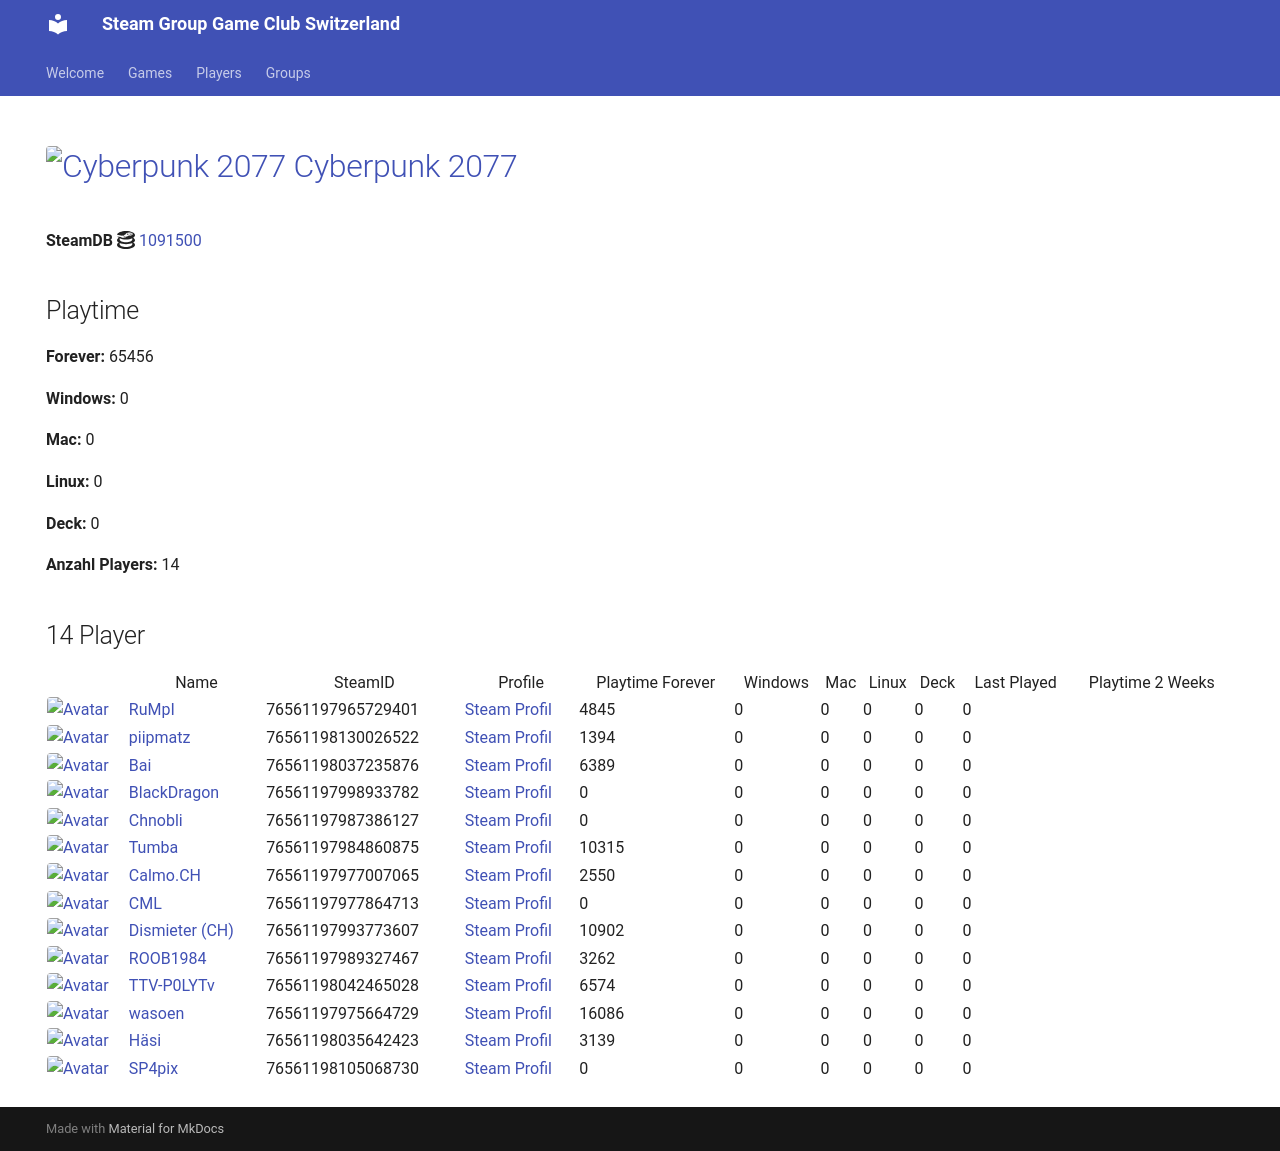

repository: Game-Club-Switzerland/steam.gameclub.ch · page: game/1091500/index.html · generator: mkdocs

---
hide:
  - navigation
  - toc
---
# <a href="https://store.steampowered.com/app/1091500"><img src="https://media.steampowered.com/steamcommunity/public/images/apps/1091500/42b9b33fa0f0d997beb299c6157592a8fe7d8f68.jpg" alt="Cyberpunk 2077" style="width:32px;height:32px;border-radius:4px;" /> Cyberpunk 2077</a>

**SteamDB :simple-steamdb:** <a href="https://steamdb.info/app/1091500">1091500</a>

## Playtime

**Forever:** 61322

**Windows:** 0

**Mac:** 0

**Linux:** 0

**Deck:** 0

**Anzahl Players:** 16
## 16 Player

<table id="charts-table" class="display" style="width:100%">
            <thead>
                <tr>
                    <th></th>
                    <th>Name</th>
                    <th>SteamID</th>
                    <th>Profile</th>
                    <th>Playtime Forever</th>
                    <th>Windows</th>
                    <th>Mac</th>
                    <th>Linux</th>
                    <th>Deck</th>
                    <th>Last Played</th>
                    <th>Playtime 2 Weeks</th>
                </tr>
            </thead>
            <tbody>
        <tr>
<td><a href="/player/76561197970585783" target="_blank" title="Jim doesn't feel like dancing."><img src="https://avatars.steamstatic.com/7815f1938354e9b2a63e079fd40874c826340230_full.jpg" alt="Avatar" style="width:48px;height:48px;border-radius:4px;"></a></td><td><a href="/player/76561197970585783" target="_blank" title="Jim doesn't feel like dancing.">Jim doesn't feel like dancing.</a></td><td>76561197970585783</td><td><a href="https://steamcommunity.com/profiles/76561197970585783/" target="_blank">Steam Profil</a></td><td>1917</td><td>0</td><td>0</td><td>0</td><td>0</td><td>0</td><td>34</td></tr>
<tr>
<td><a href="/player/76561197965729401" target="_blank" title="RuMpI"><img src="https://avatars.steamstatic.com/3f006227f5d26fb37941b0a23adb7fafc72530ad_full.jpg" alt="Avatar" style="width:48px;height:48px;border-radius:4px;"></a></td><td><a href="/player/76561197965729401" target="_blank" title="RuMpI">RuMpI</a></td><td>76561197965729401</td><td><a href="https://steamcommunity.com/profiles/76561197965729401/" target="_blank">Steam Profil</a></td><td>4845</td><td>0</td><td>0</td><td>0</td><td>0</td><td>0</td><td></td></tr>
<tr>
<td><a href="/player/76561198042465028" target="_blank" title="TTV-P0LYTv"><img src="https://avatars.steamstatic.com/95d8f1c00bbdc43e289e494f3dad027a6f930ac4_full.jpg" alt="Avatar" style="width:48px;height:48px;border-radius:4px;"></a></td><td><a href="/player/76561198042465028" target="_blank" title="TTV-P0LYTv">TTV-P0LYTv</a></td><td>76561198042465028</td><td><a href="https://steamcommunity.com/id/SSEhArDcOrE/" target="_blank">Steam Profil</a></td><td>6574</td><td>0</td><td>0</td><td>0</td><td>0</td><td>0</td><td></td></tr>
<tr>
<td><a href="/player/76561198037235876" target="_blank" title="Bai"><img src="https://avatars.steamstatic.com/ff66d7ecdb46a2149b8a34f896885c36a533e130_full.jpg" alt="Avatar" style="width:48px;height:48px;border-radius:4px;"></a></td><td><a href="/player/76561198037235876" target="_blank" title="Bai">Bai</a></td><td>76561198037235876</td><td><a href="https://steamcommunity.com/profiles/76561198037235876/" target="_blank">Steam Profil</a></td><td>6303</td><td>0</td><td>0</td><td>0</td><td>0</td><td>0</td><td></td></tr>
<tr>
<td><a href="/player/76561197987386127" target="_blank" title="Chnobli"><img src="https://avatars.steamstatic.com/3141d19096a1e3bfb9163590d1aee7a277a408ee_full.jpg" alt="Avatar" style="width:48px;height:48px;border-radius:4px;"></a></td><td><a href="/player/76561197987386127" target="_blank" title="Chnobli">Chnobli</a></td><td>76561197987386127</td><td><a href="https://steamcommunity.com/profiles/76561197987386127/" target="_blank">Steam Profil</a></td><td>0</td><td>0</td><td>0</td><td>0</td><td>0</td><td>0</td><td></td></tr>
<tr>
<td><a href="/player/76561197998933782" target="_blank" title="BlackDragon"><img src="https://avatars.steamstatic.com/2d67419dcbddc68d0d0f649777d0c77c84528b89_full.jpg" alt="Avatar" style="width:48px;height:48px;border-radius:4px;"></a></td><td><a href="/player/76561197998933782" target="_blank" title="BlackDragon">BlackDragon</a></td><td>76561197998933782</td><td><a href="https://steamcommunity.com/profiles/76561197998933782/" target="_blank">Steam Profil</a></td><td>0</td><td>0</td><td>0</td><td>0</td><td>0</td><td>0</td><td></td></tr>
<tr>
<td><a href="/player/76561197977864713" target="_blank" title="CML"><img src="https://avatars.steamstatic.com/a52dfe7d3ee19120d8b9b8722f269d6aeb35bd93_full.jpg" alt="Avatar" style="width:48px;height:48px;border-radius:4px;"></a></td><td><a href="/player/76561197977864713" target="_blank" title="CML">CML</a></td><td>76561197977864713</td><td><a href="https://steamcommunity.com/profiles/76561197977864713/" target="_blank">Steam Profil</a></td><td>0</td><td>0</td><td>0</td><td>0</td><td>0</td><td>0</td><td></td></tr>
<tr>
<td><a href="/player/76561197960504659" target="_blank" title="cortez"><img src="https://avatars.steamstatic.com/99ee2e7af5120add107ab024259b1174c3374c95_full.jpg" alt="Avatar" style="width:48px;height:48px;border-radius:4px;"></a></td><td><a href="/player/76561197960504659" target="_blank" title="cortez">cortez</a></td><td>76561197960504659</td><td><a href="https://steamcommunity.com/profiles/76561197960504659/" target="_blank">Steam Profil</a></td><td>5423</td><td>0</td><td>0</td><td>0</td><td>0</td><td>0</td><td></td></tr>
<tr>
<td><a href="/player/76561197993773607" target="_blank" title="Dismieter (CH)"><img src="https://avatars.steamstatic.com/d83d70483792572cace3586b41ad5ed65779d2d6_full.jpg" alt="Avatar" style="width:48px;height:48px;border-radius:4px;"></a></td><td><a href="/player/76561197993773607" target="_blank" title="Dismieter (CH)">Dismieter (CH)</a></td><td>76561197993773607</td><td><a href="https://steamcommunity.com/profiles/76561197993773607/" target="_blank">Steam Profil</a></td><td>312</td><td>0</td><td>0</td><td>0</td><td>0</td><td>0</td><td></td></tr>
<tr>
<td><a href="/player/76561197975971094" target="_blank" title="Marco-san"><img src="https://avatars.steamstatic.com/1549337b38219866faf5f61197e2302e5618ec0e_full.jpg" alt="Avatar" style="width:48px;height:48px;border-radius:4px;"></a></td><td><a href="/player/76561197975971094" target="_blank" title="Marco-san">Marco-san</a></td><td>76561197975971094</td><td><a href="https://steamcommunity.com/profiles/76561197975971094/" target="_blank">Steam Profil</a></td><td>0</td><td>0</td><td>0</td><td>0</td><td>0</td><td>0</td><td></td></tr>
<tr>
<td><a href="/player/76561197961153140" target="_blank" title="mYKe"><img src="https://avatars.steamstatic.com/d5ef05cf3cb3602d3fe15216cf663b753c3b5b25_full.jpg" alt="Avatar" style="width:48px;height:48px;border-radius:4px;"></a></td><td><a href="/player/76561197961153140" target="_blank" title="mYKe">mYKe</a></td><td>76561197961153140</td><td><a href="https://steamcommunity.com/profiles/76561197961153140/" target="_blank">Steam Profil</a></td><td>3251</td><td>0</td><td>0</td><td>0</td><td>0</td><td>0</td><td></td></tr>
<tr>
<td><a href="/player/76561198130026522" target="_blank" title="piipmatz"><img src="https://avatars.steamstatic.com/d80dda23bd7aac56321ff3e591ac4ad9cdee53e6_full.jpg" alt="Avatar" style="width:48px;height:48px;border-radius:4px;"></a></td><td><a href="/player/76561198130026522" target="_blank" title="piipmatz">piipmatz</a></td><td>76561198130026522</td><td><a href="https://steamcommunity.com/id/piipmatz_ch/" target="_blank">Steam Profil</a></td><td>1310</td><td>0</td><td>0</td><td>0</td><td>0</td><td>0</td><td></td></tr>
<tr>
<td><a href="/player/76561197989327467" target="_blank" title="ROOB1984"><img src="https://avatars.steamstatic.com/f435dd79466196cdb7b9e6b507dcdfac7d39657e_full.jpg" alt="Avatar" style="width:48px;height:48px;border-radius:4px;"></a></td><td><a href="/player/76561197989327467" target="_blank" title="ROOB1984">ROOB1984</a></td><td>76561197989327467</td><td><a href="https://steamcommunity.com/profiles/76561197989327467/" target="_blank">Steam Profil</a></td><td>3262</td><td>0</td><td>0</td><td>0</td><td>0</td><td>0</td><td></td></tr>
<tr>
<td><a href="/player/76561197984860875" target="_blank" title="Tumba"><img src="https://avatars.steamstatic.com/897c109fd930143c3d84e2bd02d85f804f7d89a1_full.jpg" alt="Avatar" style="width:48px;height:48px;border-radius:4px;"></a></td><td><a href="/player/76561197984860875" target="_blank" title="Tumba">Tumba</a></td><td>76561197984860875</td><td><a href="https://steamcommunity.com/profiles/76561197984860875/" target="_blank">Steam Profil</a></td><td>10315</td><td>0</td><td>0</td><td>0</td><td>0</td><td>0</td><td></td></tr>
<tr>
<td><a href="/player/76561197975664729" target="_blank" title="wasoen"><img src="https://avatars.steamstatic.com/8ee1103f621f0eae96cb5008ec3253703ac256ae_full.jpg" alt="Avatar" style="width:48px;height:48px;border-radius:4px;"></a></td><td><a href="/player/76561197975664729" target="_blank" title="wasoen">wasoen</a></td><td>76561197975664729</td><td><a href="https://steamcommunity.com/id/wasoen/" target="_blank">Steam Profil</a></td><td>16086</td><td>0</td><td>0</td><td>0</td><td>0</td><td>0</td><td></td></tr>
<tr>
<td><a href="/player/76561197977007065" target="_blank" title="Calmo.CH"><img src="https://avatars.steamstatic.com/d5f87817aa0e703dfdb751872ff2545763312145_full.jpg" alt="Avatar" style="width:48px;height:48px;border-radius:4px;"></a></td><td><a href="/player/76561197977007065" target="_blank" title="Calmo.CH">Calmo.CH</a></td><td>76561197977007065</td><td><a href="https://steamcommunity.com/profiles/76561197977007065/" target="_blank">Steam Profil</a></td><td>1724</td><td>0</td><td>0</td><td>0</td><td>0</td><td>0</td><td></td></tr>
</tbody>
</table>
